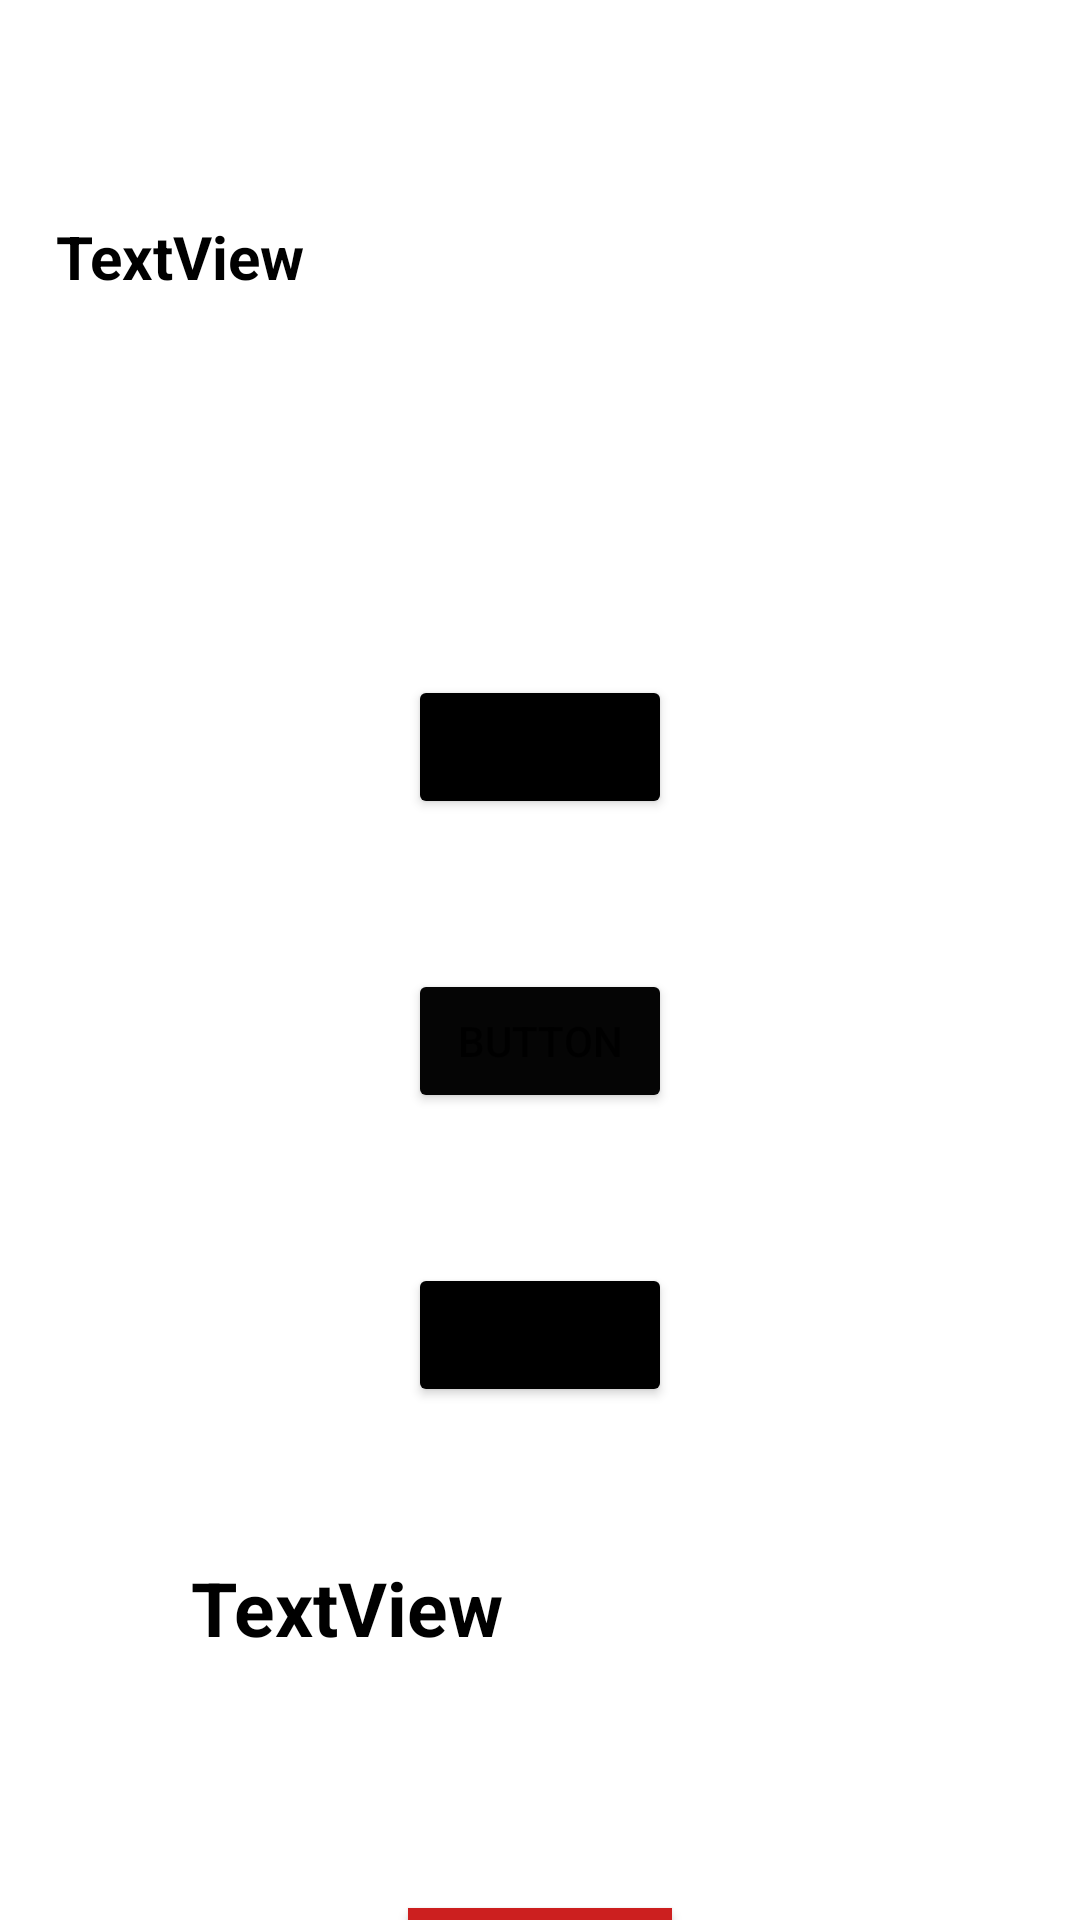

The Android layout XML behind this screen, and the referenced resources:
<!-- AndroidManifest.xml: application theme Theme.HKRGroup2SE -->
<!-- res/layout/fragment_quiz.xml -->
<?xml version="1.0" encoding="utf-8"?>
<androidx.constraintlayout.widget.ConstraintLayout xmlns:android="http://schemas.android.com/apk/res/android"
    xmlns:app="http://schemas.android.com/apk/res-auto"
    xmlns:tools="http://schemas.android.com/tools"
    android:layout_width="match_parent"
    android:layout_height="match_parent"
    android:background="@drawable/background"
    tools:context=".Fragments.QuizFragment">

    <TextView
        android:id="@+id/questionText"
        android:layout_width="323dp"
        android:layout_height="103dp"
        android:layout_marginTop="72dp"
        android:text="TextView"
        android:textSize="20dip"
        android:textColor="@color/black"
        android:textStyle="bold"
        app:layout_constraintEnd_toEndOf="parent"
        app:layout_constraintStart_toStartOf="parent"
        app:layout_constraintTop_toTopOf="parent" />

    <Button
        android:id="@+id/optionOne"
        android:layout_width="wrap_content"
        android:layout_height="wrap_content"
        android:layout_marginStart="20dp"
        android:layout_marginTop="50dp"
        android:layout_marginEnd="20dp"
        android:text="Button"
        app:backgroundTint="#000000"
        app:layout_constraintEnd_toEndOf="parent"
        app:layout_constraintStart_toStartOf="parent"
        app:layout_constraintTop_toBottomOf="@+id/questionText" />

    <Button
        android:id="@+id/optionTwo"
        android:layout_width="wrap_content"
        android:layout_height="wrap_content"
        android:layout_marginTop="50dp"
        android:text="Button"
        app:backgroundTint="#050505"
        app:layout_constraintEnd_toEndOf="@+id/optionOne"
        app:layout_constraintStart_toStartOf="@+id/optionOne"
        app:layout_constraintTop_toBottomOf="@+id/optionOne" />

    <Button
        android:id="@+id/optionThree"
        android:layout_width="wrap_content"
        android:layout_height="wrap_content"
        android:layout_marginTop="50dp"
        android:text="Button"
        app:backgroundTint="#000000"
        app:layout_constraintEnd_toEndOf="@+id/optionTwo"
        app:layout_constraintStart_toStartOf="@+id/optionTwo"
        app:layout_constraintTop_toBottomOf="@+id/optionTwo" />

    <TextView
        android:id="@+id/answerText"
        android:layout_width="233dp"
        android:layout_height="67dp"
        android:layout_marginTop="50dp"
        android:text="TextView"
        android:textSize="25dip"
        android:textColor="@color/black"
        android:textStyle="bold"
        app:layout_constraintEnd_toEndOf="parent"
        app:layout_constraintStart_toStartOf="parent"
        app:layout_constraintTop_toBottomOf="@+id/optionThree" />

    <Button
        android:id="@+id/nextButton"
        android:layout_width="wrap_content"
        android:layout_height="wrap_content"
        android:layout_marginTop="50dp"
        android:background="#CC1F1F"
        android:text="NEXT"
        app:layout_constraintEnd_toEndOf="@+id/optionThree"
        app:layout_constraintStart_toStartOf="@+id/optionThree"
        app:layout_constraintTop_toBottomOf="@+id/answerText" />
</androidx.constraintlayout.widget.ConstraintLayout>
<!-- resources referenced by this layout -->
<resources>
  <color name="black">#FF000000</color>
  <style name="Theme.HKRGroup2SE" parent="Theme.MaterialComponents.DayNight.DarkActionBar">
          
          <item name="colorPrimary">@color/purple_500</item>
          <item name="colorPrimaryVariant">@color/purple_700</item>
          <item name="colorOnPrimary">@color/white</item>
          
          <item name="colorSecondary">@color/teal_200</item>
          <item name="colorSecondaryVariant">@color/teal_700</item>
          <item name="colorOnSecondary">@color/black</item>
          
          <item name="android:statusBarColor" tools:targetApi="l">?attr/colorPrimaryVariant</item>
          
      </style>
  <color name="purple_500">#FF6200EE</color>
  <color name="purple_700">#FF3700B3</color>
  <color name="white">#FFFFFF</color>
  <color name="teal_200">#FF03DAC5</color>
  <color name="teal_700">#FF018786</color>
</resources>
